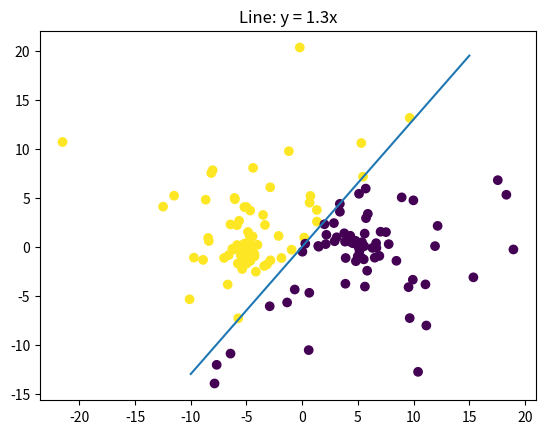

The script that saved this image: (Note: this script raises an exception after producing the figure.)
import random
import math
import numpy as np
import matplotlib.pyplot as plt
set_seed = 1234
random.seed(set_seed)

def marsaglia_bray():
    V1 = 1
    V2 = 1
    while V1**2 + V2**2 > 1:
        U1 = random.uniform(0, 1)
        U2 = random.uniform(0, 1)
        V1 = 2*U1-1
        V2 = 2*U2-1
        

    S = -2*math.log(V1**2 + V2**2)
    X = S*V1/math.sqrt(V1**2 + V2**2)
    Y = S*V2/math.sqrt(V1**2 + V2**2)
    
    return X, Y

def line(a, x):
    return a*x 

def Jn(w, X, y):
        # Calculates the cost J_n(w) as Mean Squared Error for simplicity.
        return 0.5 * np.mean((y - X.dot(w)) ** 2)
    

def stochastic_gradient_descent(N_max, w0, eta, N_batch, epsilon, X, y):
    w = w0
    k = 1  
    n = X.shape[0]  # Number of samples
    # Initial cost calculation
    J_prev = Jn(w, X, y)
    stop_crit = N_max
    
    while stop_crit > epsilon and k < N_max :
        S = 0
        for i in range(N_batch):
            # Randomly select an index I from uniform distribution U([1, n])
            I = np.random.randint(0, n)
            S += -2*X[I]*(y[I] - X[I][1]*w[1]-X[I][0]*w[0])
        S /= N_batch
        # Update weights
        if isinstance(eta, (list, np.ndarray)):  # Case when eta is a list of learning rates
            w = w - eta[k] * S
        else:  # Constant learning rate
            w = w - eta * S
        J_curr = Jn(w, X, y)
        stop_crit = abs(J_curr - J_prev)/J_prev    
        # Update for next iteration
        J_prev = J_curr
        k += 1
        #print(k)
        #print(w[0]/w[1])

    return w

def main(noised = False):
    N = 150
    a = 1.3
    h = lambda x: line(a, x)
    N_max = 10**5
    # create a list of samples of size N
    samples_x = []
    samples_y = []
    for i in range(N):
        X, Y = marsaglia_bray()
        if i < N/2:
            samples_x.append(X*math.sqrt(5)-5)
            samples_y.append(Y*math.sqrt(5))
        else :
            samples_x.append(X*math.sqrt(5)+5)
            samples_y.append(Y*math.sqrt(5))
    samples_label = []
    # divide the samples with the line
    for i in range(N):
        if samples_y[i] > h(samples_x[i]):
            samples_label.append(1)
        else:
            samples_label.append(-1)
    X = np.array([[samples_x[i],samples_y[i]] for i in range(N)])
    y = np.array(samples_label)
    eta = 0.01
    w0 = (1,1)
    N_batch = N//10
    epsilon = 10e-10
    if not noised:
        w_hat = stochastic_gradient_descent(N_max, w0, eta, N_batch, epsilon, X, y)
        print("Found w :")
        print(-w_hat[0]/w_hat[1])
        h_hat = lambda x: line(-w_hat[0]/w_hat[1], x)
        # plot the samples with color and the line
        plt.scatter(samples_x, samples_y, c=samples_label)
        plt.plot([-10, 15], [h(-10), h(15)])
        # add title with the line coeffictients
        plt.title(f"Line: y = {a}x")
        # save the figure
        plt.savefig("TP1_results/samples.png")
        # plot the estimated line 
        plt.plot([-10, 15], [h_hat(-10), h_hat(15)])
        plt.savefig("TP1_results/estimated.png")
        plt.show()
    else:
        # noising the samples
        noise = 0.1
        samples_x_noised = np.zeros(N)
        samples_y_noised = np.zeros(N)
        for i in range(N):
            x1,x2 = marsaglia_bray()
            samples_x_noised[i] += noise*x1
            samples_y_noised[i] += noise*x2
        X_noised = np.array([[samples_x[i]+samples_x_noised[i],samples_y[i]+samples_y_noised[i]] for i in range(N)])
        w_hat_noised = stochastic_gradient_descent(N_max, w0, eta, N_batch, epsilon, X_noised, y)
        print("Found w noised:")
        print(-w_hat_noised[0]/w_hat_noised[1])
        h_hat_noised = lambda x: line(-w_hat_noised[0]/w_hat_noised[1], x)
        plt.scatter(samples_x, samples_y, c=samples_label)
        plt.plot([-10, 15], [h(-10), h(15)])
        # add title with the line coeffictients
        plt.title(f"Line: y = {a}x")
        # save the figure
        plt.savefig("TP1_results/samples.png")
        # plot the noised line
        plt.plot([-10, 15], [h_hat_noised(-10), h_hat_noised(15)])
        plt.savefig("TP1_results/noised.png")
        plt.show()
    
if __name__ == "__main__":
    main(noised=True)
    
